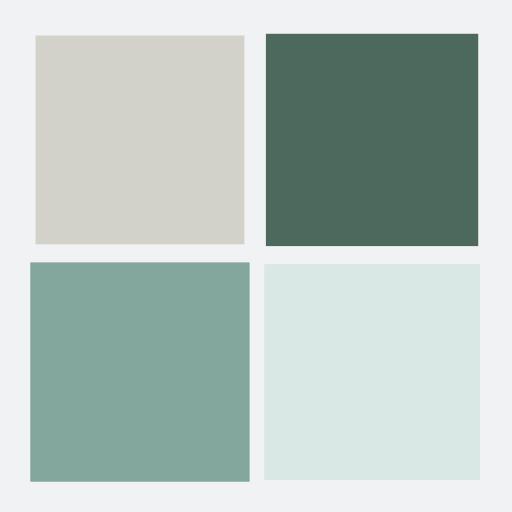
t = 0.00 s
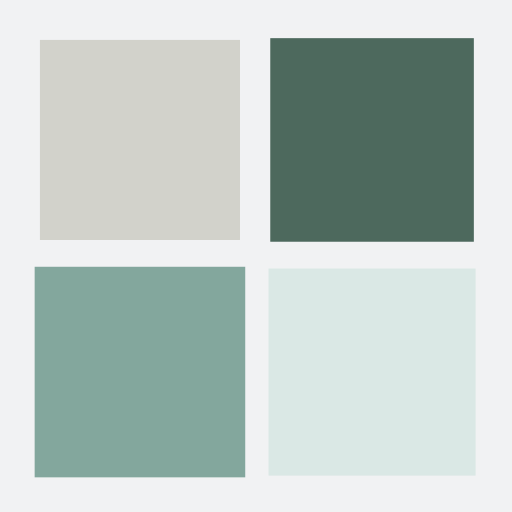
t = 0.42 s
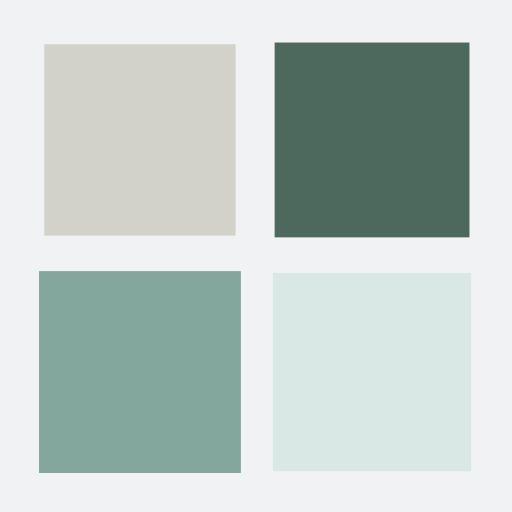
t = 0.83 s
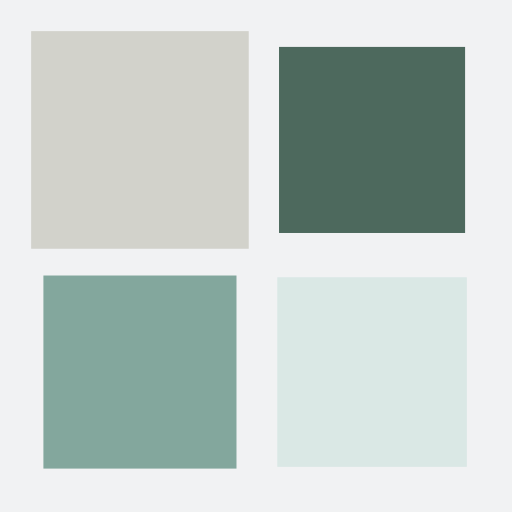
t = 1.25 s

The animated SVG that drew these frames (rendered in a browser with its animation timeline set to each time). Animation: 4 SMIL elements (animateTransform=4); one cycle of 1.67 s, repeats indefinitely.

<?xml version="1.0" encoding="utf-8"?>
<svg xmlns="http://www.w3.org/2000/svg" xmlns:xlink="http://www.w3.org/1999/xlink" style="margin: auto; background: rgb(241, 242, 243); display: block; shape-rendering: auto;" width="116px" height="116px" viewBox="0 0 100 100" preserveAspectRatio="xMidYMid">
<g transform="translate(27.333333333333336,27.333333333333336)">
  <rect x="-18" y="-18" width="36" height="36" fill="#d2d2cb">
    <animateTransform attributeName="transform" type="scale" repeatCount="indefinite" dur="1.6666666666666667s" keyTimes="0;1" values="1.1900000000000002;1" begin="-0.5s"></animateTransform>
  </rect>
</g>
<g transform="translate(72.66666666666667,27.333333333333336)">
  <rect x="-18" y="-18" width="36" height="36" fill="#4d695d">
    <animateTransform attributeName="transform" type="scale" repeatCount="indefinite" dur="1.6666666666666667s" keyTimes="0;1" values="1.1900000000000002;1" begin="-0.33333333333333337s"></animateTransform>
  </rect>
</g>
<g transform="translate(27.333333333333336,72.66666666666667)">
  <rect x="-18" y="-18" width="36" height="36" fill="#83a79d">
    <animateTransform attributeName="transform" type="scale" repeatCount="indefinite" dur="1.6666666666666667s" keyTimes="0;1" values="1.1900000000000002;1" begin="0s"></animateTransform>
  </rect>
</g>
<g transform="translate(72.66666666666667,72.66666666666667)">
  <rect x="-18" y="-18" width="36" height="36" fill="#dae8e5">
    <animateTransform attributeName="transform" type="scale" repeatCount="indefinite" dur="1.6666666666666667s" keyTimes="0;1" values="1.1900000000000002;1" begin="-0.16666666666666669s"></animateTransform>
  </rect>
</g>
<!-- [ldio] generated by https://loading.io/ --></svg>
